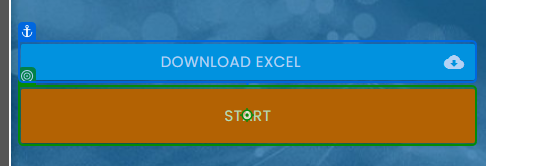
Task: RPA Challange Input Data
Workflow: Main

Step 1: click on the button in window 'Rpa Challenge' (firefox.exe)

Step 2: type "[CurrentRow.ByField("First Name")]" into the text box in window 'Rpa Challenge' (firefox.exe) (no picture)

Step 3: type "[CurrentRow.ByField("Last Name ")]" into the text box in window 'Rpa Challenge' (firefox.exe) (no picture)

Step 4: type "[CurrentRow.ByField("Address")]" into the text box in window 'Rpa Challenge' (firefox.exe) (no picture)

Step 5: type "[CurrentRow.ByField("Phone Number")]" into the text box in window 'Rpa Challenge' (firefox.exe) (no picture)

Step 6: type "[CurrentRow.ByField("Email")]" into the text box in window 'Rpa Challenge' (firefox.exe) (no picture)

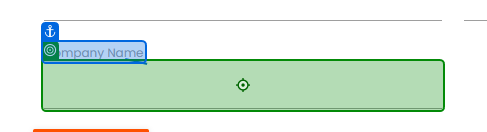
Step 7: type "[CurrentRow.ByField("Company Name")]" into the text box in window 'Rpa Challenge' (firefox.exe)

Step 8: type "[CurrentRow.ByField("Role in Company")]" into the text box in window 'Rpa Challenge' (firefox.exe) (no picture)

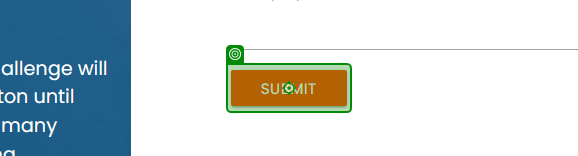
Step 9: click on 'RPA ChallengeInput'
